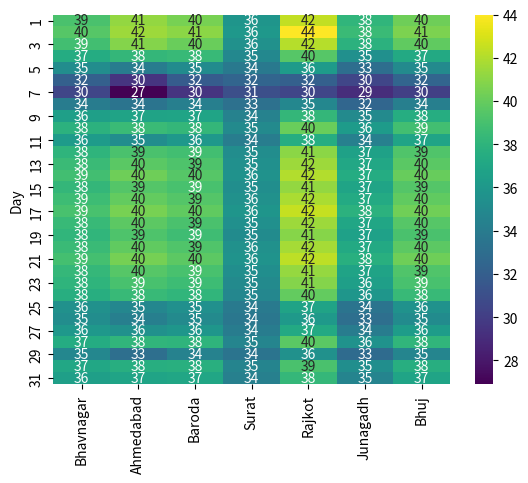

Python code for this plot:
# pip install vega_datasets 
import matplotlib.pyplot as plt 
import seaborn as sns 
import pandas as pd


# Daily Maximum Temperatures (°C) for May 2025
max_temp_data = [
    [1, 39.1, 41.2, 40.5, 35.8, 42.4, 38.1, 40.2],
    [2, 39.5, 41.5, 41.0, 36.0, 44.0, 38.5, 40.6],
    [3, 38.8, 40.8, 40.1, 35.5, 42.1, 37.8, 39.8],
    [4, 37.4, 38.2, 38.4, 34.9, 39.5, 35.4, 37.2],
    [5, 35.2, 34.0, 35.1, 33.8, 36.2, 33.0, 35.0],
    [6, 32.1, 29.5, 31.8, 32.4, 32.1, 30.5, 32.4],
    [7, 30.5, 26.9, 29.5, 31.0, 30.5, 29.1, 30.1],
    [8, 34.0, 33.5, 34.2, 33.2, 34.8, 32.5, 34.2],
    [9, 36.5, 36.8, 36.9, 34.5, 38.2, 35.0, 37.5],
    [10, 37.8, 38.5, 38.2, 35.0, 40.1, 36.2, 38.8],
    [11, 36.2, 35.2, 36.0, 34.1, 37.5, 34.3, 36.9],
    [12, 38.0, 39.1, 38.8, 35.2, 41.0, 36.7, 39.3],
    [13, 38.5, 39.6, 39.2, 35.4, 41.5, 37.1, 39.6],
    [14, 38.8, 40.2, 39.5, 35.6, 42.0, 37.4, 40.0],
    [15, 38.2, 39.4, 39.0, 35.3, 41.2, 36.9, 39.4],
    [16, 38.6, 39.9, 39.4, 35.5, 41.8, 37.3, 39.8],
    [17, 39.0, 40.5, 39.8, 35.8, 42.5, 37.8, 40.3],
    [18, 38.4, 39.7, 39.1, 35.4, 41.5, 37.0, 39.5],
    [19, 38.1, 39.2, 38.7, 35.1, 40.9, 36.6, 39.1],
    [20, 38.5, 39.8, 39.3, 35.5, 41.7, 37.2, 39.7],
    [21, 38.9, 40.4, 39.7, 35.7, 42.3, 37.7, 40.2],
    [22, 38.3, 39.5, 39.0, 35.3, 41.3, 36.8, 39.3],
    [23, 38.0, 39.0, 38.6, 35.0, 40.8, 36.5, 39.0],
    [24, 37.6, 38.4, 38.1, 34.8, 39.9, 35.9, 38.4],
    [25, 35.5, 34.8, 35.4, 33.9, 36.8, 33.5, 35.6],
    [26, 35.2, 34.2, 35.0, 33.7, 36.1, 33.1, 35.1],
    [27, 36.0, 35.5, 35.9, 34.0, 37.2, 34.0, 36.3],
    [28, 37.4, 38.1, 38.0, 34.7, 39.6, 35.6, 38.1],
    [29, 34.8, 33.1, 34.5, 33.5, 35.5, 32.8, 34.7],
    [30, 37.1, 37.6, 37.7, 34.6, 39.1, 35.3, 37.6],
    [31, 36.5, 36.9, 37.0, 34.3, 38.3, 34.6, 36.9]
]

columns = [
    'Day', 'Bhavnagar', 'Ahmedabad', 'Baroda', 
    'Surat', 'Rajkot', 'Junagadh', 'Bhuj'
]

# Create DataFrame and set the day column as index
temperature = pd.DataFrame(max_temp_data, columns=columns)
temperature.set_index('Day', inplace=True)

sns.heatmap(temperature,cmap='viridis',annot=True)
plt.show()
